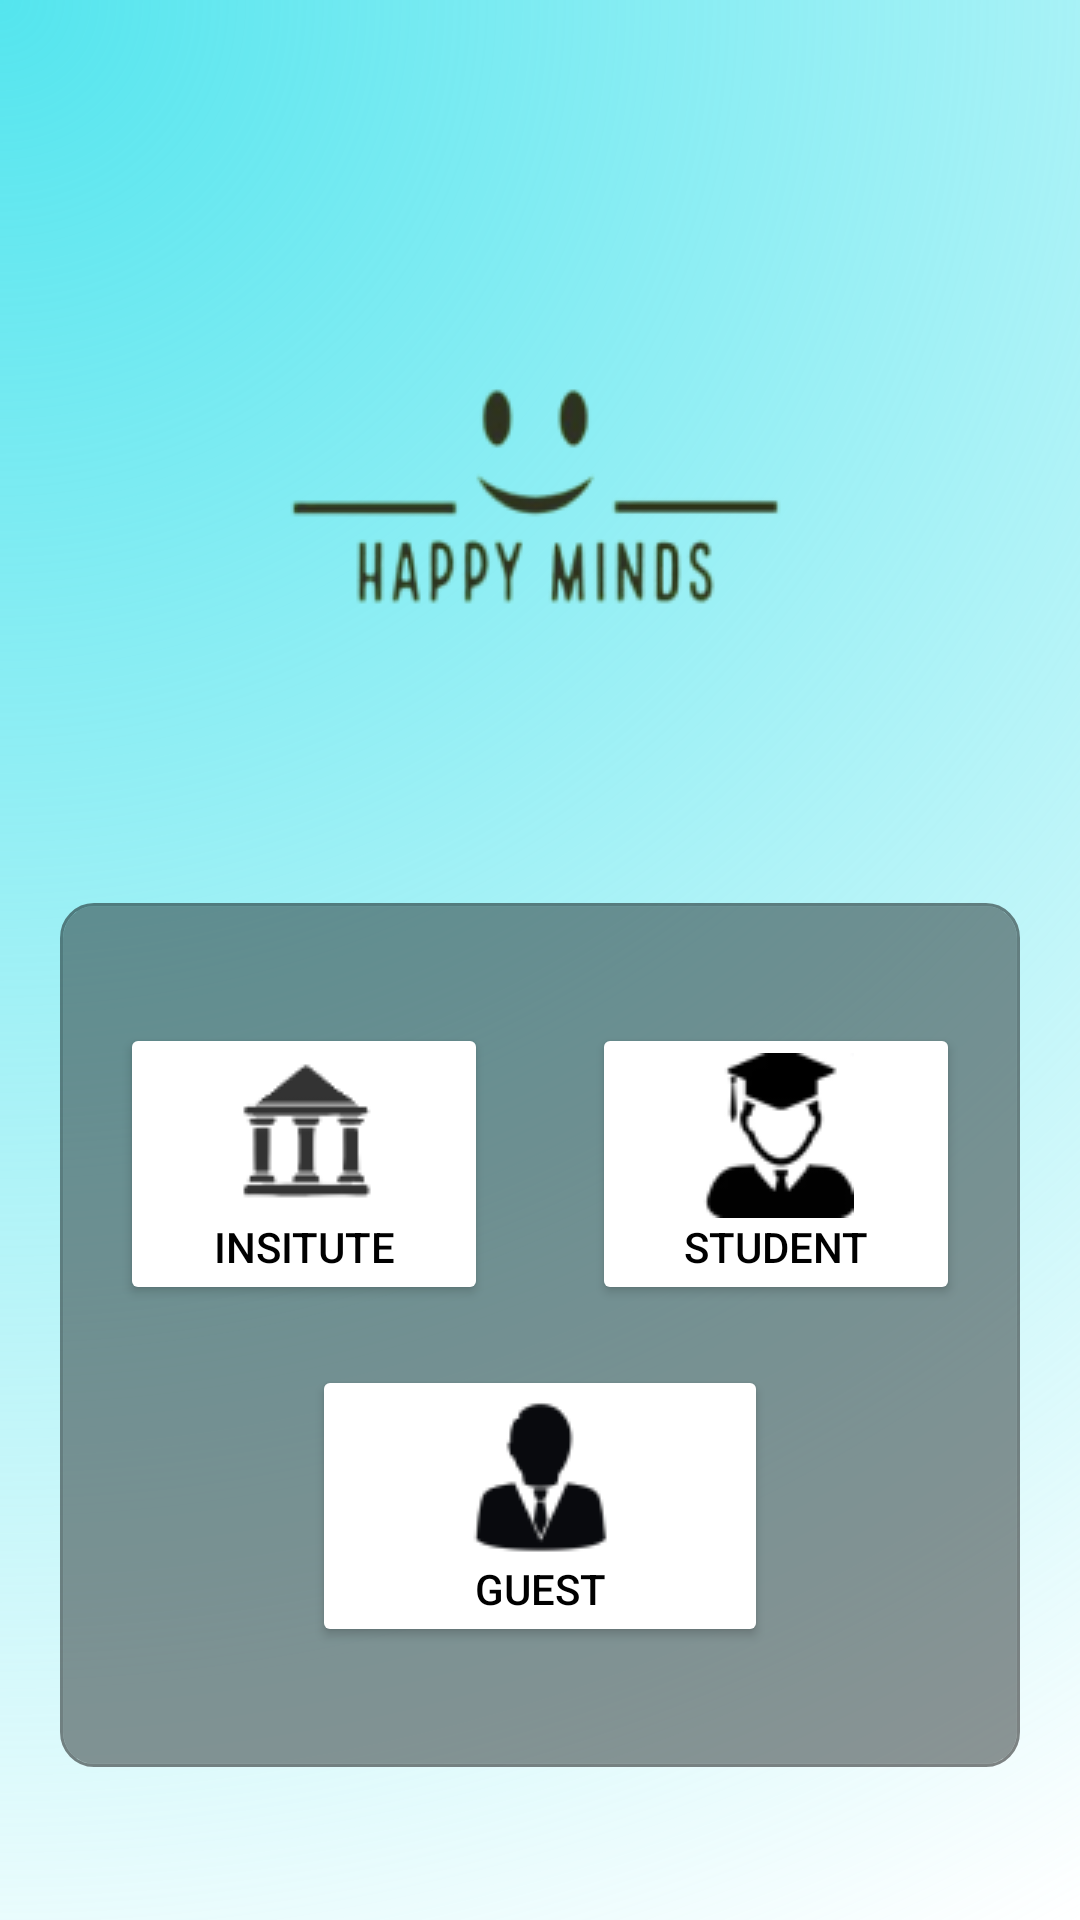

Reconstruct the res/layout file that produces this screen, plus the resources it refers to.
<!-- AndroidManifest.xml: application theme Theme.HappyMinds -->
<!-- res/layout/activity_login.xml -->
<?xml version="1.0" encoding="utf-8"?>
<RelativeLayout xmlns:android="http://schemas.android.com/apk/res/android"
    xmlns:app="http://schemas.android.com/apk/res-auto"
    xmlns:tools="http://schemas.android.com/tools"
    android:layout_width="match_parent"
    android:paddingHorizontal="20sp"
    android:layout_height="match_parent"
    android:background="@drawable/background"
    tools:context=".LoginActivity">

    <RelativeLayout

        android:id="@+id/logoLayout"
        android:layout_marginTop="100sp"
        android:layout_width="match_parent"
        android:layout_height="wrap_content">

        <ImageView
            android:id="@+id/imageView"
            android:layout_width="wrap_content"
            android:layout_height="wrap_content"
            android:layout_centerInParent="true"
            app:srcCompat="@drawable/logo" />
    </RelativeLayout>

    <LinearLayout
        android:background="@drawable/groupbackground"
        android:paddingVertical="40sp"
        android:layout_width="match_parent"
        android:layout_height="wrap_content"
        android:layout_below="@id/logoLayout"
        android:layout_marginTop="75sp"
        android:orientation="vertical" >

        <LinearLayout
            android:layout_width="match_parent"
            android:layout_height="match_parent"
            android:paddingHorizontal="20sp"
            android:orientation="horizontal">

            <Button
                android:id="@+id/instituteLogin"
                android:layout_width="wrap_content"
                android:layout_height="wrap_content"
                android:layout_weight="1"
                android:backgroundTint="@color/white"
                android:textColor="@color/black"
                android:drawableTop="@drawable/institute"
                android:text="INSITUTE" />

            <Space
                android:layout_width="wrap_content"
                android:layout_height="wrap_content"
                android:layout_weight="1" />

            <Button
                android:id="@+id/studentLogin"
                android:layout_width="wrap_content"
                android:layout_height="wrap_content"
                android:backgroundTint="@color/white"
                android:layout_weight="1"
                android:textColor="@color/black"
                android:drawableTop="@drawable/student"
                android:text="STUDENT" />
        </LinearLayout>

        <LinearLayout
            android:layout_marginTop="20sp"
            android:layout_width="match_parent"
            android:layout_height="wrap_content"
            android:paddingHorizontal="20sp"
            android:orientation="horizontal">

            <Space
                android:layout_width="wrap_content"
                android:layout_height="wrap_content"
                android:layout_weight="1" />

            <Button

                android:id="@+id/guestLogin"
                android:layout_width="wrap_content"
                android:backgroundTint="@color/white"
                android:textColor="@color/black"
                android:paddingHorizontal="50sp"
                android:layout_height="wrap_content"
                android:drawableTop="@drawable/guest"
                android:text="GUEST" />

            <Space
                android:layout_width="wrap_content"
                android:layout_height="wrap_content"
                android:layout_weight="1" />

        </LinearLayout>
    </LinearLayout>


</RelativeLayout>
<!-- resources referenced by this layout -->
<resources>
  <!-- drawable background (drawable) -->
  <vector xmlns:android="http://schemas.android.com/apk/res/android"
      xmlns:aapt="http://schemas.android.com/aapt"
      android:width="360dp"
      android:height="640dp"
      android:viewportWidth="360"
      android:viewportHeight="640">
    <path
        android:pathData="M0,0h360v640h-360z">
      <aapt:attr name="android:fillColor">
        <gradient 
            android:centerX="0"
            android:centerY="0"
            android:gradientRadius="734.3"
            android:type="radial">
          <item android:offset="0" android:color="#FF54E5EE"/>
          <item android:offset="1" android:color="#00C5F8FB"/>
        </gradient>
      </aapt:attr>
    </path>
  </vector>
  <!-- drawable groupbackground (drawable) -->
  <vector xmlns:android="http://schemas.android.com/apk/res/android"
      android:width="311dp"
      android:height="271dp"
      android:viewportWidth="311"
      android:viewportHeight="271">
    <path
        android:pathData="M11,1L300,1A10,10 0,0 1,310 11L310,260A10,10 0,0 1,300 270L11,270A10,10 0,0 1,1 260L1,11A10,10 0,0 1,11 1z"
        android:fillColor="#222B2A"
        android:fillAlpha="0.5"/>
    <path
        android:strokeWidth="1"
        android:pathData="M11,0.5L300,0.5A10.5,10.5 0,0 1,310.5 11L310.5,260A10.5,10.5 0,0 1,300 270.5L11,270.5A10.5,10.5 0,0 1,0.5 260L0.5,11A10.5,10.5 0,0 1,11 0.5z"
        android:strokeAlpha="0.49"
        android:fillColor="#00000000"
        android:strokeColor="#000000"/>
  </vector>
  <!-- drawable guest: png bitmap (drawable, 1907 bytes) -->
  <!-- drawable institute: png bitmap (drawable, 2002 bytes) -->
  <!-- drawable logo: png bitmap (drawable, 9494 bytes) -->
  <!-- drawable student: png bitmap (drawable, 2076 bytes) -->
  <style name="Theme.HappyMinds" parent="Theme.MaterialComponents.DayNight.DarkActionBar">
          
          <item name="colorPrimary">@color/purple_500</item>
          <item name="colorPrimaryVariant">@color/purple_700</item>
          <item name="colorOnPrimary">@color/white</item>
          
          <item name="colorSecondary">@color/teal_200</item>
          <item name="colorSecondaryVariant">@color/teal_700</item>
          <item name="colorOnSecondary">@color/black</item>
          
          <item name="android:statusBarColor">?attr/colorPrimaryVariant</item>
          
      </style>
  <!-- not gathered from this repository: default colours our renderer supplied (Android Studio template values) -->
  <color name="purple_500">#FF6200EE</color>
  <color name="purple_700">#FF3700B3</color>
  <color name="teal_200">#FF03DAC5</color>
  <color name="teal_700">#FF018786</color>
  <color name="black">#FF000000</color>
  <color name="white">#FFFFFFFF</color>
</resources>
